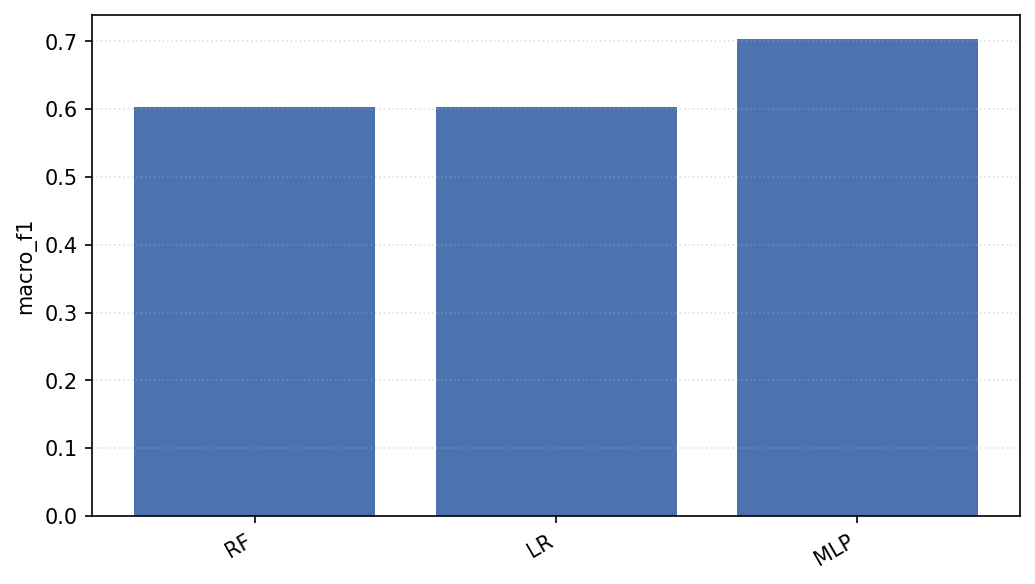

Source data for this figure (header and first rows):
model, macro_f1, micro_f1, hamming_loss, exact_match, progress_mae, pred_transitions, mono_violations
RF, 0.6029, 0.8488, 0.1622, 0.298, 0.1518, 29, 23
LR, 0.6035, 0.7524, 0.3108, 0.1418, 0.2877, 132, 114
MLP, 0.7039, 0.8512, 0.1658, 0.4524, 0.1514, 81, 69
